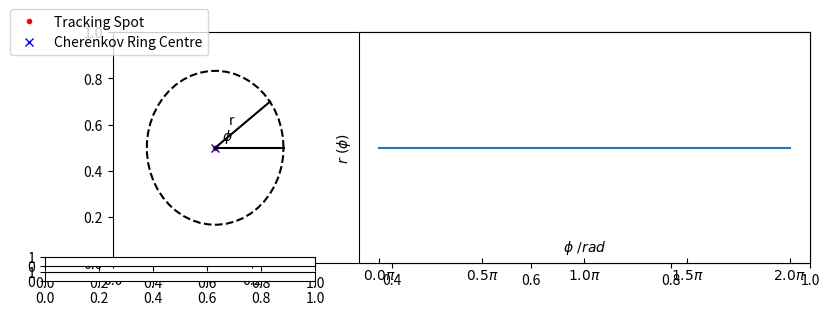

The script that saved this image: (Note: this script raises an exception after producing the figure.)
%matplotlib widget
import matplotlib.pyplot as plt
from matplotlib.widgets import Slider
from matplotlib.patches import Arc
import numpy as np
from math import sqrt


class Ring:
    """
    Class representing a Cherenkov ring
    
    Unit radius, centred at (x, y) provided to the ctor

    """

    _x = 0.0
    _y = 0.0

    # Angle between the horizontal and the line joining the centre to the origin
    _alpha = 0.0

    # Distance to the origin
    _d = 0.0
    
    # Radius
    _radius = 1.0

    def __init__(self, x, y):
        self._x = x
        self._y = y
        self._alpha = np.arctan2(y, x)
        self._d = sqrt(x ** 2 + y ** 2)

    def _r(self, phi):
        """
        Returns the distance from the origin to the edge of the ring, looking along a line at an angle phi
        from the horizontal.

        phi in rad

        """
        # Our distance is the positive solution to the quadratic equation r^2 + br + c = 0
        # This just comes out of some geometry if you draw the triangles
        b = -2 * self._d * np.cos(phi - self._alpha)
        c = (self._d * self._d) - 1

        return (-b + sqrt(b * b - 4 * c)) / 2

    def misalignment(self, n):
        """
        Returns an array of n distances from the origin to the edge of the ring, equally spaced in angle
        between 0 and 2 pi

        Returns also an array of n array equally spaced between 0 and 2pi

        """
        angles = np.linspace(0, 2 * np.pi)

        # Could make this faster, don't need to
        return np.array([self._r(angle) for angle in angles]), angles

    def centre(self):
        return self._x, self._y
    
    def boundary(self, n):
        """
        Returns two n-length arrays (x, y) of x and y co-ordinates of the ring edges
        
        Not guaranteed to start at any particular angle - i.e. 
        
        """
        angles = np.linspace(0, 2*np.pi)
        return np.array([self._x + np.cos(x) for x in angles]), np.array([self._y + np.sin(x) for x in angles])

    def move(self, x, y):
        """
        Move this ring to be centred on (x, y)

        """
        self.__init__(x, y)
        

def plot_ring(My_Ring, n, figsize=(9.0, 3.0)):
    """
    Create an interactive plot of a Cherenkov ring
    
    n points around the circle (higher => higher resolution, but slower to update)
    
    """
    distances, angles = My_Ring.misalignment(n)
    
    # Create some empty plots
    fig, _ = plt.subplots(figsize=figsize)
    ax = plt.subplot2grid((1, 3), (0, 0))
    ax.set_xlim(-1.5, 1.5)
    ax.set_ylim(-1.5, 1.5)
    ax2 = plt.subplot2grid((1, 3), (0, 1), colspan=2)
    ax.axis("off")
    ax2.set_ylim(0, 2)
    ax2.set_yticks([])

    # Find where the centre and edge of the ring are
    circle_x, circle_y = My_Ring.boundary(n)
    orig_x, orig_y = My_Ring.centre()
    
    # Plot the Cherenkov Ring
    ring, = ax.plot(circle_x, circle_y, "k--")
    
    # Plot (and label) points representing the tracking spot and the centre of the Cherenkov ring 
    ax.plot(0, 0, "r.", label="Tracking Spot")
    ring_centre, = ax.plot(orig_x, orig_y, "bx", label="Cherenkov Ring Centre")
    ax.legend(loc=(-0.5, 0.9))

    # Draw a horizontal line from the tracking spot
    horizontal, = ax.plot((0, circle_x[0]), (0, 0), "k")

    # Mark an angle to illustrate what we're doing: about 108 degrees (when the ring is centred)
    angled_line, = ax.plot((0, circle_x[n // 5]), (0, circle_y[n // 5]), "k")
    phi = np.arctan2(circle_y[n // 5] / 5, circle_x[n // 5] / 5)
    
    # Label the length and angle of the line from the tracking spot to the ring
    ax.text(0.1, 0.1, r"$\phi$")
    r_label = ax.text(-0.2 + circle_x[n // 5] / 2, circle_y[n // 5] / 2, "r")

    # Plot the distance from the tracking spot to the ring as a function of angle
    line, = ax2.plot(angles, distances)
    ax2.set_ylabel(r"$r\ (\phi)$")
    x_tick = np.linspace(0, 2, 5)
    ax2.set_xticks(x_tick * np.pi)
    ax2.set_xticklabels([fr"${x}\pi$" for x in x_tick])
    ax2.tick_params(direction="in")
    ax2.text(np.pi, 0.1, r"$\phi\ /rad$", horizontalalignment="center")

    # Create sliders that will allow us to move the Cherenkov ring around
    ax_x_slider = plt.axes([0.05, 0.1, 0.3, 0.03])
    ax_y_slider = plt.axes([0.05, 0.05, 0.3, 0.03])
    x_slider = Slider(ax_x_slider, "x", -1.0, 1.0, orig_x)
    y_slider = Slider(ax_y_slider, "y", -1.0, 1.0, orig_y)

    def update(val):
        """
        Move all the components of the plot according to the values of the sliders
        
        """
        # Find the new centre of the ring
        x = x_slider.val
        y = y_slider.val
        
        # Move the ring and its central dot
        My_Ring.move(x, y)
        ring_centre.set_data(x, y)     
        
        # Find the new locations of the Cherenkov ring and its distances from
        ring_coords = My_Ring.boundary(n)
        misalignment, _ = My_Ring.misalignment(n)
        
        # Update the geometric bits (horizontal line, line at an angle phi, etc.)
        horizontal.set_xdata((0, misalignment[0]))
        angled_line.set_data((0, ring_coords[0][n//5]), (0, ring_coords[1][n//5]))
        r_label.set_position((-0.2+ring_coords[0][n//5]/2, ring_coords[1][n//5]/2))
        
        # Update the distance from the tracking spot as a function of angle
        ring.set_data(*ring_coords)
            
        # Update the plot of distance vs angle
        line.set_ydata(misalignment)
    

    # When our slider changes, update the plot
    x_slider.on_changed(update)
    y_slider.on_changed(update)
    
    plt.show()

plot_ring(Ring(0.0, 0.0), 25)


